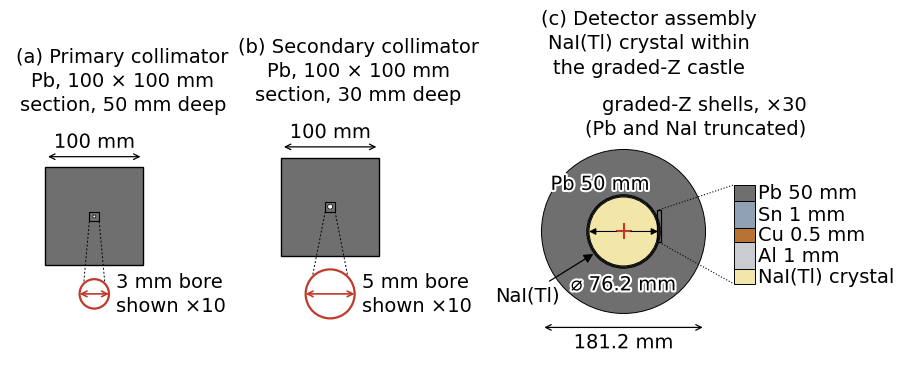

Here is the Python script that generated this plot:
# -*- coding: utf-8 -*-
"""Figure 4: sections through the Phase 2 components, normal to the beam axis.
All dimensions from phase2-digital-twin/src/DetectorConstruction.cc.

Panel (c) carries a magnified strip through the shield wall, because at the
scale of the 181.2 mm assembly the 1 mm, 0.5 mm and 1 mm graded-Z shells are
thinner than a printed rule and cannot be told apart in the section itself.
"""
import matplotlib
# Start from matplotlib's own defaults, not from whatever the machine's
# matplotlibrc holds. A personal config that sets, say, axes.grid or
# savefig.dpi otherwise changes the deposited figures on someone else's
# machine, which is the one thing this deposit exists to prevent.
matplotlib.rcdefaults()
matplotlib.use('Agg')
# Typography is pinned here so these scripts redraw the published figures on
# any machine. DejaVu Sans ships with matplotlib, so it is present everywhere,
# and mathtext is set to the same face: without this, chemical subscripts are
# typeset in a different font from the characters around them. TrueType
# (type 42) rather than Type 3, which Elsevier does not accept in vector
# artwork.
matplotlib.rcParams.update({
    'font.family': 'DejaVu Sans',
    'font.sans-serif': ['DejaVu Sans'],
    'mathtext.fontset': 'dejavusans',
    'pdf.fonttype': 42,
    'ps.fonttype': 42,
})


def panel_letters(fig, pairs, fontsize, min_title=None, level=True):
    """Put (a), (b), ... on the same line as each panel title, clear of its
    left edge. The title is centred on its axes and overhangs when it is wider
    than the axes, so the gap is measured from the title actually drawn rather
    than assumed: a letter at a fixed offset inside the axes ends up underneath
    a wide title. If a title leaves no room, it is stepped down a point at a
    time until it does."""
    need = 0.030 + fontsize / 1400.0          # letter width plus a gap
    for ax, _ in pairs:
        while True:
            fig.canvas.draw()
            bb = ax.title.get_window_extent(
                fig.canvas.get_renderer()).transformed(fig.transFigure.inverted())
            size = ax.title.get_fontsize()
            if bb.x0 >= need or min_title is None or size <= min_title:
                break
            ax.title.set_fontsize(size - 1)
    fig.canvas.draw()
    rend = fig.canvas.get_renderer()
    inv = fig.transFigure.inverted()
    top = max(ax.title.get_window_extent(rend).transformed(inv).y1
              for ax, _ in pairs)
    for ax, lab in pairs:
        bb = ax.title.get_window_extent(rend).transformed(inv)
        if level:
            # on the title's own line, clear of its left edge
            fig.text(max(0.004, bb.x0 - 0.014), 0.5 * (bb.y0 + bb.y1), lab,
                     fontsize=fontsize, fontweight='bold',
                     ha='right' if bb.x0 - 0.014 > 0.02 else 'left', va='center')
        else:
            # Above the title: used where a title is wider than its panel and
            # would otherwise reach the next panel's letter. Every letter is
            # set on one baseline, the highest title top in the figure, so
            # that panels whose titles sit at different heights do not end up
            # with their letters at different heights.
            pos = ax.get_position()
            fig.text(max(0.004, pos.x0 - 0.02), top + 0.004, lab,
                     fontsize=fontsize, fontweight='bold', ha='left',
                     va='bottom')
import matplotlib.pyplot as plt
from matplotlib.patches import Rectangle, Circle
from matplotlib.gridspec import GridSpec
import matplotlib.patheffects as pe

PB, AL, CU, SN, NAI, BEAM = '#6f6f6f', '#c9cdd1', '#b87333', '#8fa1b3', '#f2e6a8', '#c0392b'
FS, TS = 14, 14

# No chemical subscripts anywhere in this figure, so only the 7 pt floor
# for ordinary lettering applies and the canvas keeps its original size.
fig = plt.figure(figsize=(10.4, 3.55))
gs = GridSpec(1, 3, width_ratios=[1.18, 1.18, 1.75], wspace=0.04, figure=fig)
axes = [fig.add_subplot(gs[0, i]) for i in range(3)]


def halo(lw=3.0):
    return dict(path_effects=[pe.withStroke(linewidth=lw, foreground='white')])


MAG_BORE = 10.0          # enlargement of the bore inset in panels (a) and (b)


def collimator(ax, bore_mm, letter, title, sub):
    """Section through a collimator, with the bore drawn twice.

    At 100 mm across the page the 3 mm and 5 mm bores are about half a printed
    point wide. Drawn once, at true scale, the aperture that the panel exists
    to show is smaller than the rule around it and reads as a smudge. It is
    therefore drawn at true scale in the block, where its size relative to the
    lead is the point, and again beside the block at ten times that size,
    where its diameter can be seen and dimensioned. The enlargement is stated
    on the figure so that nothing is read off the inset as if it were to
    scale."""
    ax.add_patch(Rectangle((-5, -5), 10, 10, facecolor=PB, edgecolor='black', lw=1.0))
    r = bore_mm / 20.0                       # mm diameter -> cm radius
    # true scale, in the block: white, with a thin dark edge so it reads as a
    # hole rather than as a mark laid on the lead
    ax.add_patch(Circle((0, 0), r, facecolor='white', edgecolor='black',
                        lw=0.5, zorder=3))

    # locator box around the bore, the same idiom panel (c) uses for its
    # magnified strip, so the two enlargements read the same way
    ax.add_patch(Rectangle((-0.5, -0.5), 1.0, 1.0, facecolor='none',
                           edgecolor='black', lw=0.8, zorder=5))
    # enlarged, below the block, where the label beside it has clear ground.
    # Set beside the block the label runs back over the lead.
    R = r * MAG_BORE
    cx, cy = 0.0, -5.0 - 1.4 - R
    for sgn in (1, -1):
        ax.plot([sgn * 0.5, cx + sgn * R * 0.72], [-0.5, cy + R * 0.72],
                color='black', lw=0.7, ls=(0, (2, 2)), zorder=6)
    ax.add_patch(Circle((cx, cy), R, facecolor='white', edgecolor=BEAM,
                        lw=1.6, zorder=7))
    ax.annotate('', xy=(cx + R, cy), xytext=(cx - R, cy), zorder=8,
                arrowprops=dict(arrowstyle='<->', color=BEAM, lw=1.2,
                                shrinkA=0, shrinkB=0))
    ax.text(cx + R + 0.7, cy, '%g mm bore\nshown ×%g' % (bore_mm, MAG_BORE),
            fontsize=FS, ha='left', va='center', zorder=8, linespacing=1.3)

    ax.annotate('', xy=(5, 6.1), xytext=(-5, 6.1),
                arrowprops=dict(arrowstyle='<->', color='black', lw=0.9))
    ax.text(0, 6.6, '100 mm', fontsize=FS, ha='center', va='bottom', **halo())
    ax.set_title(letter + ' ' + title + '\n' + sub, fontsize=TS, pad=10,
                 linespacing=1.35)
    ax.set_xlim(-8.6, 14.4); ax.set_ylim(cy - R - 1.4, 9.4)


collimator(axes[0], 3, '(a)', 'Primary collimator',
           'Pb, 100 × 100 mm\nsection, 50 mm deep')
collimator(axes[1], 5, '(b)', 'Secondary collimator',
           'Pb, 100 × 100 mm\nsection, 30 mm deep')

# ---------------------------------------------------------------- panel (c)
ax = axes[2]
for r, c in [(9.06, PB), (4.06, SN), (3.96, CU), (3.91, AL), (3.81, NAI)]:
    ax.add_patch(Circle((0, 0), r, facecolor=c, edgecolor='black', lw=0.7))
ax.plot([0], [0], marker='+', ms=11, mew=1.5, color=BEAM, zorder=6)
# named from outside the assembly with a leader, so the label sits on
# white rather than on the lead, and its ends cannot merge into the
# black shell ring as they did when it was set inside the crystal
ax.annotate('NaI(Tl)', xy=(-3.2, -2.4), xytext=(-14.2, -7.0),
            fontsize=FS, ha='left', va='center', zorder=7,
            arrowprops=dict(arrowstyle='-|>', color='black', lw=0.9,
                            shrinkA=2, shrinkB=1))
# on the true diameter, through the centre. Drawn as two halves so the
# beam-axis marker stays visible: a line set below the centre is a
# chord, and quoting it as the diameter would be wrong.
for _inner, _outer in ((-0.8, -3.81), (0.8, 3.81)):
    ax.annotate('', xy=(_outer, 0.0), xytext=(_inner, 0.0), zorder=6,
                arrowprops=dict(arrowstyle='-|>', color='black', lw=0.8,
                                shrinkA=0, shrinkB=0))
ax.text(0, -5.9, '⌀ 76.2 mm', fontsize=FS, ha='center', va='center',
        zorder=6, **halo())

# lead wall callout, clear of the magnified strip
# set low and to the left, clear of the two-line note above: at its old
# height the callout ran into '(Pb and NaI truncated)'
# set on the lead it names, inside the annulus, so no leader is needed and
# the label cannot reach either the circle's edge or the note above it
ax.text(-2.6, 5.2, 'Pb 50 mm', fontsize=FS, ha='center', va='center',
        zorder=6, **halo())

# --- magnified strip through the shield wall ------------------------------
# radii 3.81 -> 4.06 cm carry Al 1 mm, Cu 0.5 mm, Sn 1 mm. Drawn here at 20x
# so the three shells are separable; the Pb and NaI blocks are truncated.
SX, SW = 12.2, 2.3                      # strip left edge and width
MAG = 30.0
base = 3.81
layers = [('NaI(Tl) crystal', NAI, 0.055), ('Al 1 mm', AL, 0.10),
          ('Cu 0.5 mm', CU, 0.05), ('Sn 1 mm', SN, 0.10), ('Pb 50 mm', PB, 0.060)]
y = -5.8
for name, colour, thick_cm in layers:
    h = thick_cm * MAG
    ax.add_patch(Rectangle((SX, y), SW, h, facecolor=colour,
                           edgecolor='black', lw=0.7, zorder=4))
    ax.text(SX + SW + 0.35, y + h / 2.0, name, fontsize=FS, ha='left',
            va='center', zorder=6)
    y += h
# tie the strip back to the wall it magnifies
ax.plot([3.95, SX], [2.4, y], color='black', lw=0.8, ls=':', zorder=3)
ax.plot([3.95, SX], [-1.2, -5.8], color='black', lw=0.8, ls=':', zorder=3)
ax.add_patch(Rectangle((3.70, -1.2), 0.47, 3.6, facecolor='none',
                       edgecolor='black', lw=0.9, zorder=5))
# placed above the lead circle: at this width the caption line is wider than
# the strip and would otherwise run across the assembly
# right-aligned to the panel edge: centred on the strip this two-line note
# reaches back across the assembly and runs into the 'Pb 50 mm' callout
ax.text(20.2, 10.4, 'graded-Z shells, ×30\n(Pb and NaI truncated)',
        fontsize=FS, ha='right', va='bottom', zorder=6, linespacing=1.25)

ax.annotate('', xy=(9.06, -10.6), xytext=(-9.06, -10.6),
            arrowprops=dict(arrowstyle='<->', color='black', lw=0.9))
ax.text(0, -12.3, '181.2 mm', fontsize=FS, ha='center', va='center', **halo())
ax.set_title('(c) Detector assembly\nNaI(Tl) crystal within\nthe graded-Z castle',
             fontsize=TS, pad=10, linespacing=1.35)
ax.set_xlim(-14.8, 20.4); ax.set_ylim(-14.2, 16.0)

for a in axes:
    a.set_aspect('equal'); a.axis('off')
# Panel letters are set at the head of each panel title, the one rule used
# across every figure in this paper. A letter placed outside the axes has
# to be positioned against a title whose height and width change with the
# text, and it does not scale down to the small panels of Figures 5 to 10.
fig.savefig('Figure4_Phase2_sections.png', dpi=500,
            bbox_inches='tight', pad_inches=0.04, facecolor='white')
print('ok')
